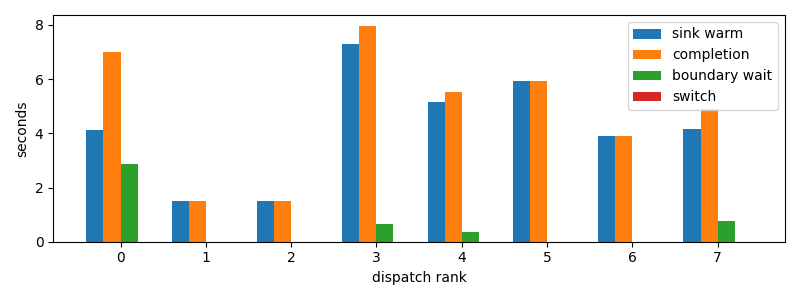

The file beside this chart, header and first rows:
dispatch_rank, id, action, first_token_s, sink_warm_s, completion_s, source_boundary_wait_s, switch_downtime_s
0, claude:3ab49446-c806-6a06-d8f3-51d00da9a…, R, 3.921, 4.13, 7.007, 2.877, 6.079673767089844e-05
1, codex:e4fa4daa-9887-f50a-b110-c9378383c7…, R, 1.503, 1.503, 1.503, 2.2649765014648438e-05, 1.1444091796875e-05
2, codex:1db326cd-3c43-ad82-b907-27bc1f12c2…, R, 1.501, 1.501, 1.501, 2.384185791015625e-05, 6.9141387939453125e-06
3, codex:e717fd54-aecf-8710-559b-8d23833866…, R, 7.311, 7.311, 7.967, 0.6561, 3.886222839355469e-05
4, codex:362639e1-f680-4bda-bd1e-8f149f7717…, R, 4.971, 5.166, 5.526, 0.3603, 1.5497207641601562e-05
5, codex:a9de70aa-f71f-9b95-5469-d6b3ec0b3f…, R, 5.728, 5.938, 5.938, 2.9802322387695312e-05, 1.4066696166992188e-05
6, claude:beb7fbf4-6556-b9f2-f2be-d69abc179…, R, 3.899, 3.899, 3.899, 1.6689300537109375e-05, 4.5299530029296875e-06
7, codex:e6744833-786a-9c87-c539-3a40cda506…, R, 4.142, 4.142, 4.903, 0.7607, 1.1920928955078125e-05
